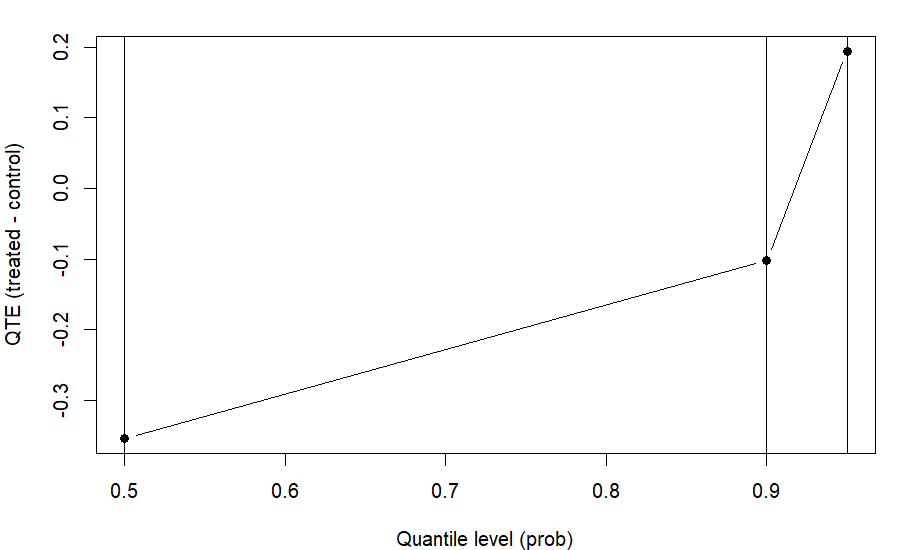

Source data for this figure (header and first rows):
prob, estimate, lower, upper
0.5, -0.3538, -1.588, 1.372
0.9, -0.1018, -3.133, 3.287
0.95, 0.1939, -3.63, 4.348
